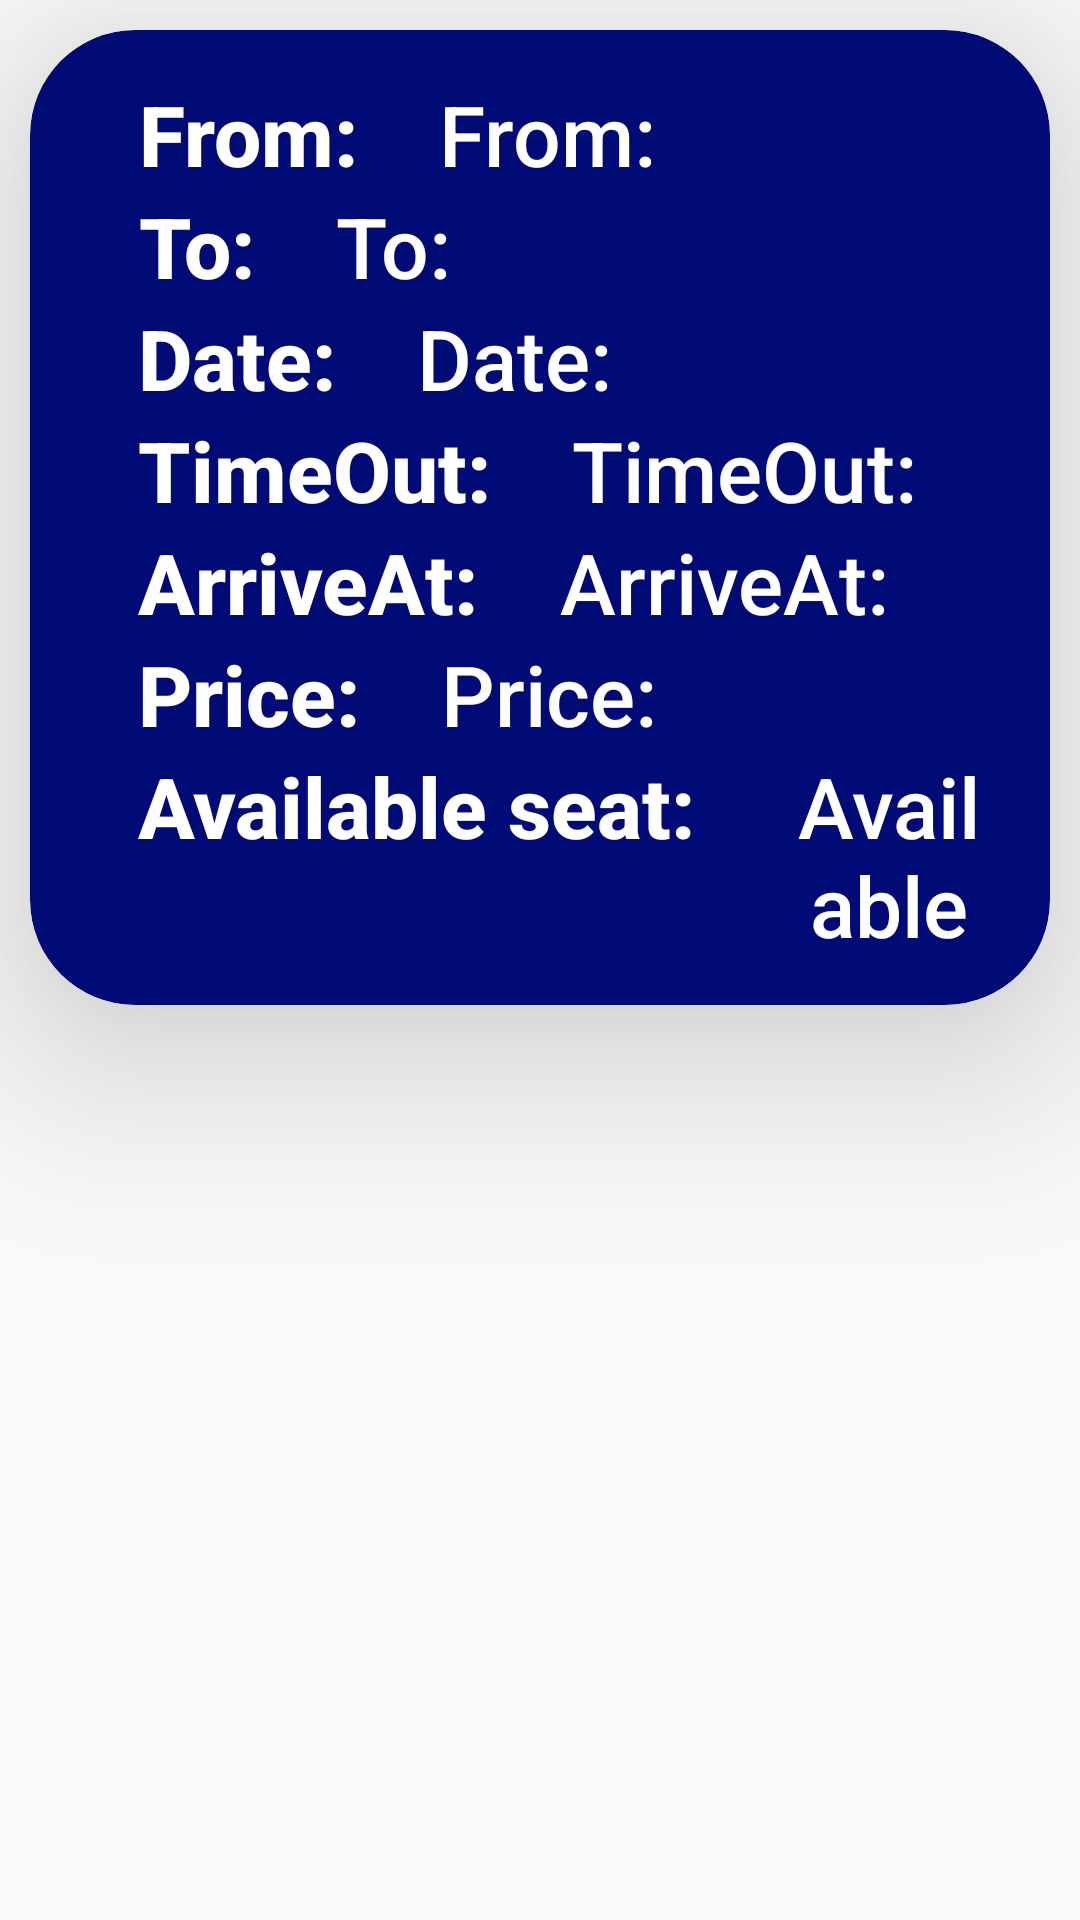

The Android layout XML behind this screen, and the referenced resources:
<!-- AndroidManifest.xml: application theme Theme.Transportation -->
<!-- res/layout/travelrow.xml -->
<?xml version="1.0" encoding="utf-8"?>
<LinearLayout xmlns:android="http://schemas.android.com/apk/res/android"
    android:layout_width="match_parent"
    xmlns:app="http://schemas.android.com/apk/res-auto"
    android:orientation="vertical"
    android:layout_height="match_parent">
    <androidx.cardview.widget.CardView
        android:layout_width="match_parent"
        android:layout_height="325dp"
        android:layout_marginLeft="10dp"
        android:layout_marginRight="10dp"
        android:layout_marginTop="10dp"
        app:cardCornerRadius="35dp"
        app:cardElevation="40dp"
        app:cardMaxElevation="5dp"
        app:cardBackgroundColor="@color/colorPrimary"
        >
<RelativeLayout xmlns:android="http://schemas.android.com/apk/res/android"
    android:layout_width="match_parent"
    android:layout_height="match_parent"
    android:padding="16dp">

    <TextView
        android:id="@+id/textfrom"
        style="@style/TextAppearance.AppCompat.Title"
        android:layout_width="wrap_content"
        android:layout_height="wrap_content"
        android:layout_marginLeft="20dp"

        android:text="From: "
        android:textAlignment="center"
        android:textSize="28sp"
        android:textColor="@color/white"
        android:textStyle="bold"
        ></TextView>

    <TextView
        android:id="@+id/textto"
        style="@style/TextAppearance.AppCompat.Title"
        android:layout_width="wrap_content"
        android:layout_height="wrap_content"
        android:layout_below="@id/textfrom"
        android:layout_marginLeft="20dp"

        android:text="To: "
        android:textAlignment="center"
        android:textSize="28sp"
        android:textColor="@color/white"
        android:textStyle="bold"
        ></TextView>

    <TextView
        android:id="@+id/textdate"
        style="@style/TextAppearance.AppCompat.Title"
        android:layout_width="wrap_content"
        android:layout_height="wrap_content"
        android:layout_below="@id/textto"
        android:layout_marginLeft="20dp"

        android:text="Date: "
        android:textAlignment="center"
        android:textSize="28sp"
        android:textColor="@color/white"
        android:textStyle="bold"></TextView>
    <TextView
        android:id="@+id/txttimeout"
        style="@style/TextAppearance.AppCompat.Title"
        android:layout_width="wrap_content"
        android:layout_height="wrap_content"
        android:layout_below="@id/textdate"
        android:layout_marginLeft="20dp"

        android:text="TimeOut: "
        android:textAlignment="center"
        android:textSize="28sp"
        android:textColor="@color/white"
        android:textStyle="bold"
        ></TextView>

    <TextView
        android:id="@+id/textarrive"
        style="@style/TextAppearance.AppCompat.Title"
        android:layout_width="wrap_content"
        android:layout_height="wrap_content"
        android:layout_below="@id/txttimeout"
        android:layout_marginLeft="20dp"

        android:text="ArriveAt: "
        android:textAlignment="center"
        android:textSize="28sp"
        android:textColor="@color/white"
        android:textStyle="bold"></TextView>

    <TextView
        android:id="@+id/textprice"
        style="@style/TextAppearance.AppCompat.Title"
        android:layout_width="wrap_content"
        android:layout_height="wrap_content"
        android:layout_below="@id/textarrive"
        android:layout_marginLeft="20dp"

        android:text="Price: "
        android:textAlignment="center"
        android:textSize="28sp"
        android:textColor="@color/white"
        android:textStyle="bold"></TextView>
    <TextView
        android:id="@+id/textseats"
        style="@style/TextAppearance.AppCompat.Title"
        android:layout_width="wrap_content"
        android:layout_height="wrap_content"
        android:layout_below="@id/textprice"
        android:layout_marginLeft="20dp"

        android:text="Available seat: "
        android:textAlignment="center"
        android:textSize="28sp"
        android:textColor="@color/white"
        android:textStyle="bold"></TextView>
    <TextView
        android:id="@+id/from"
        style="@style/TextAppearance.AppCompat.Title"
        android:layout_width="wrap_content"
        android:layout_height="wrap_content"
        android:layout_marginLeft="20dp"
        android:layout_toRightOf="@+id/textfrom"
        android:text="From: "
        android:textAlignment="center"
        android:textSize="28sp"
        android:textColor="@color/white"
        ></TextView>

    <TextView
        android:id="@+id/to"
        style="@style/TextAppearance.AppCompat.Title"
        android:layout_width="wrap_content"
        android:layout_height="wrap_content"
        android:layout_below="@id/from"
        android:layout_marginLeft="20dp"
        android:layout_toRightOf="@+id/textto"
        android:text="To: "
        android:textAlignment="center"
        android:textSize="28sp"
        android:textColor="@color/white"></TextView>
    <TextView
        android:id="@+id/date"
        style="@style/TextAppearance.AppCompat.Title"
        android:layout_width="wrap_content"
        android:layout_height="wrap_content"
        android:layout_below="@id/to"
        android:layout_marginLeft="20dp"
        android:layout_toRightOf="@+id/textdate"
        android:text="Date: "
        android:textAlignment="center"
        android:textSize="28sp"
        android:textColor="@color/white"></TextView>
    <TextView
        android:id="@+id/timeout"
        style="@style/TextAppearance.AppCompat.Title"
        android:layout_width="wrap_content"
        android:layout_height="wrap_content"
        android:layout_below="@id/date"
        android:layout_marginLeft="20dp"
        android:layout_toRightOf="@+id/txttimeout"
        android:text="TimeOut: "
        android:textAlignment="center"
        android:textSize="28sp"
        android:textColor="@color/white"
        ></TextView>

    <TextView
        android:id="@+id/arrive"
        style="@style/TextAppearance.AppCompat.Title"
        android:layout_width="wrap_content"
        android:layout_height="wrap_content"
        android:layout_below="@id/timeout"
        android:layout_marginLeft="20dp"
        android:layout_toRightOf="@+id/textarrive"
        android:text="ArriveAt: "
        android:textAlignment="center"
        android:textSize="28sp"
        android:textColor="@color/white"></TextView>

    <TextView
        android:id="@+id/price"
        style="@style/TextAppearance.AppCompat.Title"
        android:layout_width="wrap_content"
        android:layout_height="wrap_content"
        android:layout_below="@id/arrive"
        android:layout_marginLeft="20dp"
        android:layout_toRightOf="@+id/textprice"
        android:text="Price: "
        android:textAlignment="center"
        android:textSize="28sp"
        android:textColor="@color/white"></TextView>
    <TextView
        android:id="@+id/seats"
        style="@style/TextAppearance.AppCompat.Title"
        android:layout_width="wrap_content"
        android:layout_height="wrap_content"
        android:layout_below="@id/price"
        android:layout_marginLeft="20dp"
        android:layout_toRightOf="@+id/textseats"
        android:text="Available seat: "
        android:textAlignment="center"
        android:textSize="28sp"
        android:textColor="@color/white"></TextView>

</RelativeLayout>
    </androidx.cardview.widget.CardView>
</LinearLayout>
<!-- resources referenced by this layout -->
<resources>
  <color name="colorPrimary">#000b76</color>
  <color name="white">#FFFFFFFF</color>
  <style name="Theme.Transportation" parent="Theme.AppCompat.Light.NoActionBar">
          
          <item name="colorPrimary">@color/purple_500</item>
          <item name="colorPrimaryVariant">@color/purple_700</item>
          <item name="colorOnPrimary">@color/white</item>
          
          <item name="colorSecondary">@color/teal_200</item>
          <item name="colorSecondaryVariant">@color/teal_700</item>
          <item name="colorOnSecondary">@color/black</item>
          
          <item name="android:statusBarColor" tools:targetApi="l">?attr/colorPrimaryVariant</item>
          
      </style>
  <color name="purple_500">#FF6200EE</color>
  <color name="purple_700">#FF3700B3</color>
  <color name="teal_200">#FF03DAC5</color>
  <color name="teal_700">#FF018786</color>
  <color name="black">#FF000000</color>
</resources>
